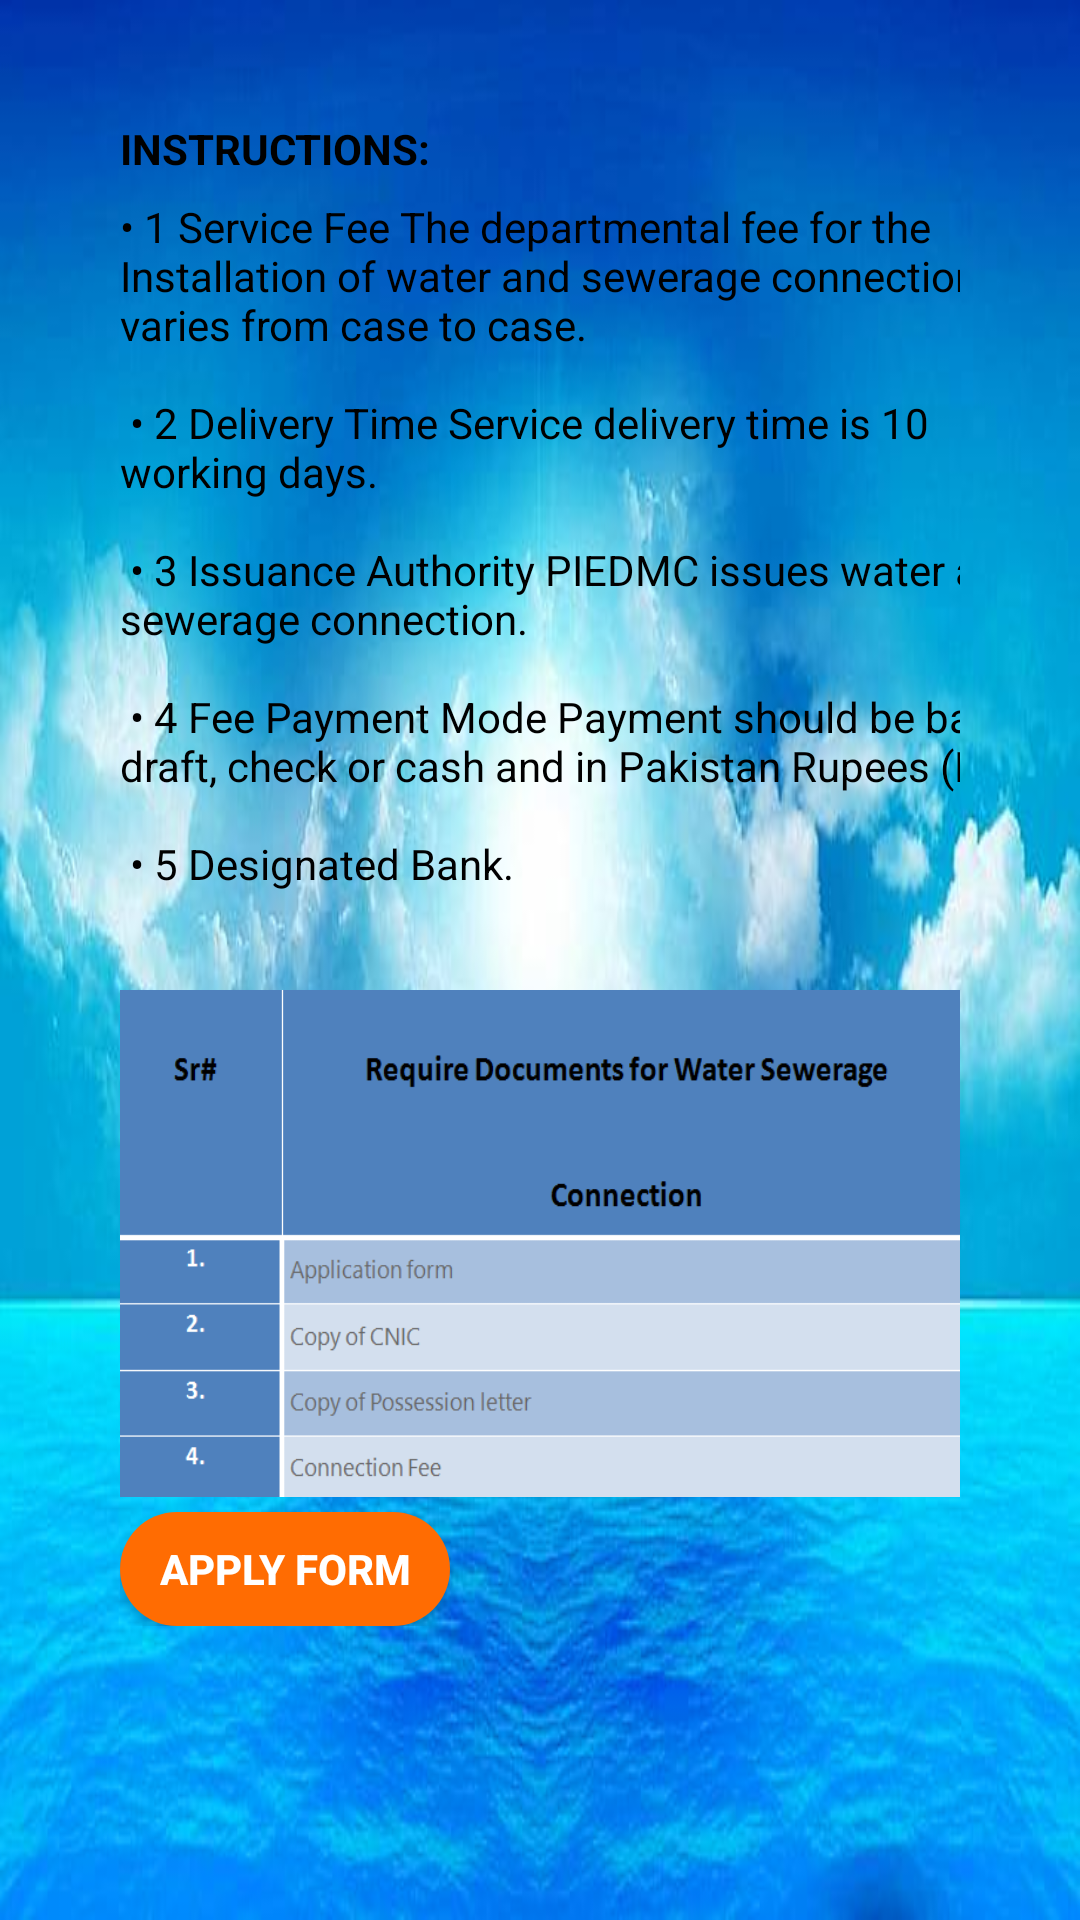

Reconstruct the res/layout file that produces this screen, plus the resources it refers to.
<!-- AndroidManifest.xml: application theme AppTheme -->
<!-- res/layout/activity_utility_ser.xml -->
<?xml version="1.0" encoding="utf-8"?>
<ScrollView xmlns:android="http://schemas.android.com/apk/res/android"
    xmlns:app="http://schemas.android.com/apk/res-auto"
    xmlns:tools="http://schemas.android.com/tools"
    android:layout_width="match_parent"
    android:layout_height="match_parent"
    android:background="@drawable/doc_bg"
    android:orientation="vertical"
    android:padding="10dp"
    tools:context=".utility_ser">

    <LinearLayout
        android:layout_width="match_parent"
        android:layout_height="wrap_content"
        android:orientation="vertical"
        android:padding="30dp">

        <TextView
            android:id="@+id/textView40"
            android:layout_width="wrap_content"
            android:layout_height="26dp"
            android:text="@string/utility_instructions"
            android:textColor="@color/black"
            android:textStyle="bold"
            tools:layout_editor_absoluteX="144dp"
            tools:layout_editor_absoluteY="86dp" />

        <TextView
            android:id="@+id/textView41"
            android:layout_width="320dp"
            android:layout_height="wrap_content"
            android:text="@string/utility_pg"
            android:textColor="@color/black"
            tools:layout_editor_absoluteX="144dp"
            tools:layout_editor_absoluteY="86dp" />


        <ImageView
            android:layout_width="wrap_content"
            android:layout_height="169dp"
            android:background="@drawable/utility_doc"
            android:padding="30dp">

        </ImageView>

        <Button
            android:id="@+id/button28"
            android:layout_width="110dp"
            android:layout_height="38dp"
            android:layout_marginTop="5dp"
            android:background="@drawable/button_rounded"
            android:text="@string/apply_form"
            android:textColor="#ffffff"
            android:textStyle="bold">

        </Button>

    </LinearLayout>


</ScrollView>
<!-- resources referenced by this layout -->
<resources>
  <color name="black">#000000</color>
  <!-- drawable button_rounded (drawable) -->
  <?xml version="1.0" encoding="utf-8"?>
  <shape xmlns:android="http://schemas.android.com/apk/res/android"
      android:shape="rectangle">
  
      <solid
          android:color="@color/colorAccent">
      </solid>
      <corners
          android:radius="25dp">
  
      </corners>
  
  </shape>
  <!-- drawable doc_bg: jpg bitmap (drawable, 33446 bytes) -->
  <!-- drawable utility_doc: png bitmap (drawable, 10226 bytes) -->
  <string name="apply_form">Apply Form</string>
  <string name="utility_instructions">INSTRUCTIONS:\n</string>
  <string name="utility_pg">•	1	Service Fee The departmental fee for the Installation of water and sewerage connection varies from case to case.\n\n
  •	2	Delivery Time Service delivery time is 10 working days.\n\n
  •	3	Issuance Authority PIEDMC issues water and sewerage connection.\n\n
  •	4	Fee Payment Mode Payment should be bank draft, check or cash and in Pakistan Rupees (PKR).\n\n
  •	5	Designated Bank.\n\n
  </string>
  <style name="AppTheme" parent="Theme.AppCompat.Light.DarkActionBar">
          
          <item name="colorPrimary">#673AB7</item>
          <item name="colorPrimaryDark">@color/darkviolet</item>
          <item name="colorAccent">@color/colorAccent</item>
      </style>
  <color name="colorAccent">#FF6C02</color>
  <color name="darkviolet">#D84EF6</color>
</resources>
